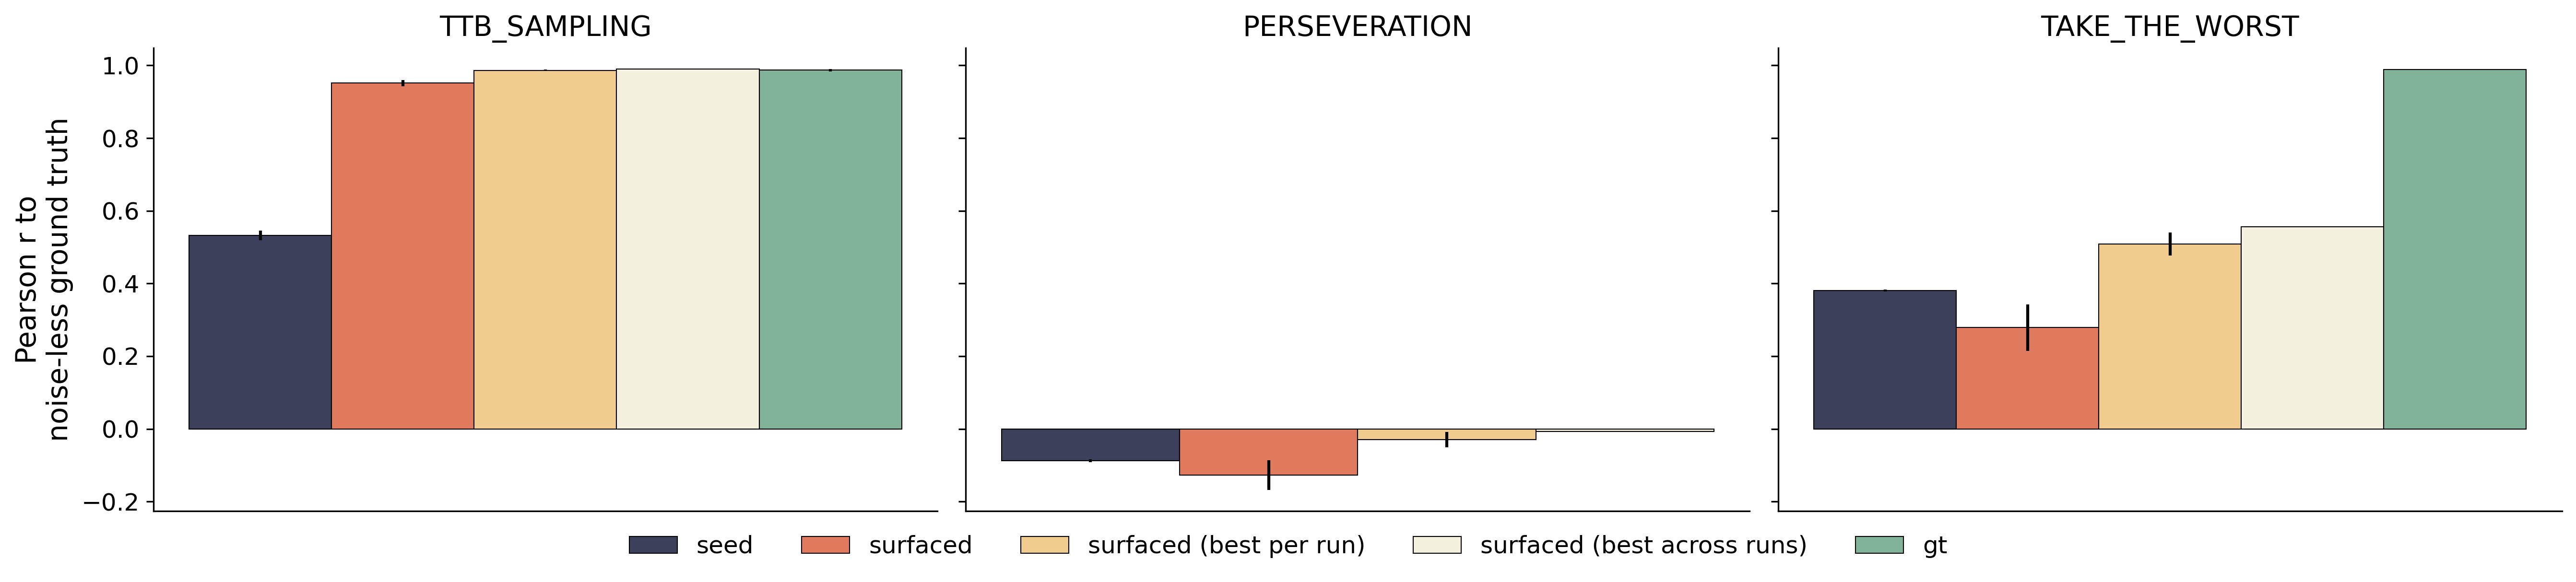

Data behind this chart, as committed beside it:
family, noise, run_dir, role, theory_label, n_stimuli, pearson_r, mse, lag1_autocorr
ttb_sampling, 0.0, dmb_ground_truth_ttb_sampling_noise=0.0_…, seed, pi_1, 24, 0.3824, 0.1126, 0.0
ttb_sampling, 0.0, dmb_ground_truth_ttb_sampling_noise=0.0_…, seed, pi_2, 24, 0.6827, 0.05897, 0.0
ttb_sampling, 0.0, dmb_ground_truth_ttb_sampling_noise=0.0_…, surfaced, pi_6, 24, 0.9514, 0.01034, 0.0
ttb_sampling, 0.0, dmb_ground_truth_ttb_sampling_noise=0.0_…, surfaced, pi_7, 24, 0.982, 0.004321, 0.0
ttb_sampling, 0.0, dmb_ground_truth_ttb_sampling_noise=0.0_…, gt, gt, 24, 0.9934, 0.002967, 0.0
ttb_sampling, 0.0, dmb_ground_truth_ttb_sampling_noise=0.0_…, random, random, 24, , 0.1071, 0.0
ttb_sampling, 0.0, dmb_ground_truth_ttb_sampling_noise=0.0_…, seed, pi_1, 24, 0.3565, 0.1267, 0.0
ttb_sampling, 0.0, dmb_ground_truth_ttb_sampling_noise=0.0_…, seed, pi_2, 24, 0.6627, 0.0633, 0.0
ttb_sampling, 0.0, dmb_ground_truth_ttb_sampling_noise=0.0_…, surfaced, pi_4, 24, 0.9896, 0.005438, 0.0
ttb_sampling, 0.0, dmb_ground_truth_ttb_sampling_noise=0.0_…, surfaced, pi_7, 24, 0.9126, 0.02085, 0.0
ttb_sampling, 0.0, dmb_ground_truth_ttb_sampling_noise=0.0_…, gt, gt, 24, 0.9825, 0.004383, 0.0
ttb_sampling, 0.0, dmb_ground_truth_ttb_sampling_noise=0.0_…, random, random, 24, , 0.1071, 0.0
ttb_sampling, 0.0, dmb_ground_truth_ttb_sampling_noise=0.0_…, seed, pi_1, 24, 0.3967, 0.1192, 0.0
ttb_sampling, 0.0, dmb_ground_truth_ttb_sampling_noise=0.0_…, seed, pi_2, 24, 0.7113, 0.05398, 0.0
ttb_sampling, 0.0, dmb_ground_truth_ttb_sampling_noise=0.0_…, surfaced, pi_3, 24, 0.9885, 0.004067, 0.0
ttb_sampling, 0.0, dmb_ground_truth_ttb_sampling_noise=0.0_…, surfaced, pi_7, 24, 0.8846, 0.02583, 0.0
ttb_sampling, 0.0, dmb_ground_truth_ttb_sampling_noise=0.0_…, gt, gt, 24, 0.9847, 0.003971, 0.0
ttb_sampling, 0.0, dmb_ground_truth_ttb_sampling_noise=0.0_…, random, random, 24, , 0.1071, 0.0
take_the_worst, 0.0, dmb_ground_truth_take_the_worst_noise=0.…, seed, pi_1, 24, -0.02673, 0.2525, 0.0
take_the_worst, 0.0, dmb_ground_truth_take_the_worst_noise=0.…, seed, pi_2, 24, 0.7829, 0.04744, 0.0
take_the_worst, 0.0, dmb_ground_truth_take_the_worst_noise=0.…, surfaced, pi_6, 24, 0.5559, 0.09143, -0.1417
take_the_worst, 0.0, dmb_ground_truth_take_the_worst_noise=0.…, surfaced, pi_7, 24, 0.2548, 0.1212, 0.03949
take_the_worst, 0.0, dmb_ground_truth_take_the_worst_noise=0.…, gt, gt, 24, 0.988, 0.004013, 0.0
take_the_worst, 0.0, dmb_ground_truth_take_the_worst_noise=0.…, random, random, 24, , 0.1206, 0.0
take_the_worst, 0.0, dmb_ground_truth_take_the_worst_noise=0.…, seed, pi_1, 24, -0.03825, 0.2546, 0.0
take_the_worst, 0.0, dmb_ground_truth_take_the_worst_noise=0.…, seed, pi_2, 24, 0.7916, 0.0463, 0.0
take_the_worst, 0.0, dmb_ground_truth_take_the_worst_noise=0.…, surfaced, pi_6, 24, 0.5207, 0.09304, 0.01935
take_the_worst, 0.0, dmb_ground_truth_take_the_worst_noise=0.…, surfaced, pi_7, 24, -0.0632, 0.2766, 0.0
take_the_worst, 0.0, dmb_ground_truth_take_the_worst_noise=0.…, gt, gt, 24, 0.9904, 0.002375, 0.0
take_the_worst, 0.0, dmb_ground_truth_take_the_worst_noise=0.…, random, random, 24, , 0.1206, 0.0
take_the_worst, 0.0, dmb_ground_truth_take_the_worst_noise=0.…, seed, pi_1, 24, -0.007686, 0.2574, 0.0
take_the_worst, 0.0, dmb_ground_truth_take_the_worst_noise=0.…, seed, pi_2, 24, 0.7792, 0.04849, 0.0
take_the_worst, 0.0, dmb_ground_truth_take_the_worst_noise=0.…, surfaced, pi_6, 24, 0.4481, 0.1186, 0.1168
take_the_worst, 0.0, dmb_ground_truth_take_the_worst_noise=0.…, surfaced, pi_7, 24, -0.04351, 0.2297, 0.0
take_the_worst, 0.0, dmb_ground_truth_take_the_worst_noise=0.…, gt, gt, 24, 0.9867, 0.004108, 0.0
take_the_worst, 0.0, dmb_ground_truth_take_the_worst_noise=0.…, random, random, 24, , 0.1206, 0.0
perseveration, 0.0, dmb_ground_truth_perseveration_noise=0.0…, seed, pi_1, 24, -0.02672, 0.1297, 0.0
perseveration, 0.0, dmb_ground_truth_perseveration_noise=0.0…, seed, pi_2, 24, -0.1465, 0.09394, 0.0
perseveration, 0.0, dmb_ground_truth_perseveration_noise=0.0…, surfaced, pi_6, 24, -0.07145, 0.006654, 0.1138
perseveration, 0.0, dmb_ground_truth_perseveration_noise=0.0…, surfaced, pi_7, 24, -0.07371, 0.0305, 0.04273
perseveration, 0.0, dmb_ground_truth_perseveration_noise=0.0…, gt, gt, 24, , 0.001963, 
perseveration, 0.0, dmb_ground_truth_perseveration_noise=0.0…, random, random, 24, , 0.001571, 0.0
perseveration, 0.0, dmb_ground_truth_perseveration_noise=0.0…, seed, pi_1, 24, -0.02351, 0.1258, 0.0
perseveration, 0.0, dmb_ground_truth_perseveration_noise=0.0…, seed, pi_2, 24, -0.1662, 0.09596, 0.0
perseveration, 0.0, dmb_ground_truth_perseveration_noise=0.0…, surfaced, pi_4, 24, -0.4042, 0.003748, 0.01945
perseveration, 0.0, dmb_ground_truth_perseveration_noise=0.0…, surfaced, pi_7, 24, -0.0101, 0.1277, 0.0
perseveration, 0.0, dmb_ground_truth_perseveration_noise=0.0…, gt, gt, 24, , 0.002612, 
perseveration, 0.0, dmb_ground_truth_perseveration_noise=0.0…, random, random, 24, , 0.001571, 0.0
perseveration, 0.0, dmb_ground_truth_perseveration_noise=0.0…, seed, pi_1, 24, -0.009373, 0.1293, 0.0
perseveration, 0.0, dmb_ground_truth_perseveration_noise=0.0…, seed, pi_2, 24, -0.1529, 0.1021, 0.0
perseveration, 0.0, dmb_ground_truth_perseveration_noise=0.0…, surfaced, pi_3, 24, -0.007214, 0.1201, 0.0
perseveration, 0.0, dmb_ground_truth_perseveration_noise=0.0…, surfaced, pi_7, 24, -0.1973, 0.01357, 0.05308
perseveration, 0.0, dmb_ground_truth_perseveration_noise=0.0…, gt, gt, 24, , 0.001388, 
perseveration, 0.0, dmb_ground_truth_perseveration_noise=0.0…, random, random, 24, , 0.001571, 0.0
